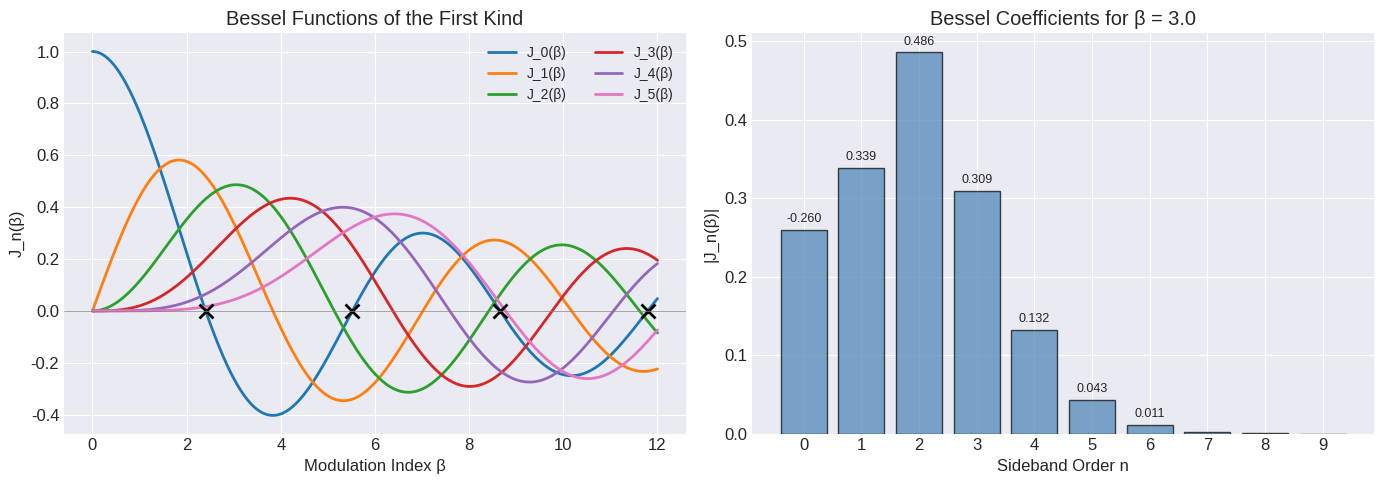
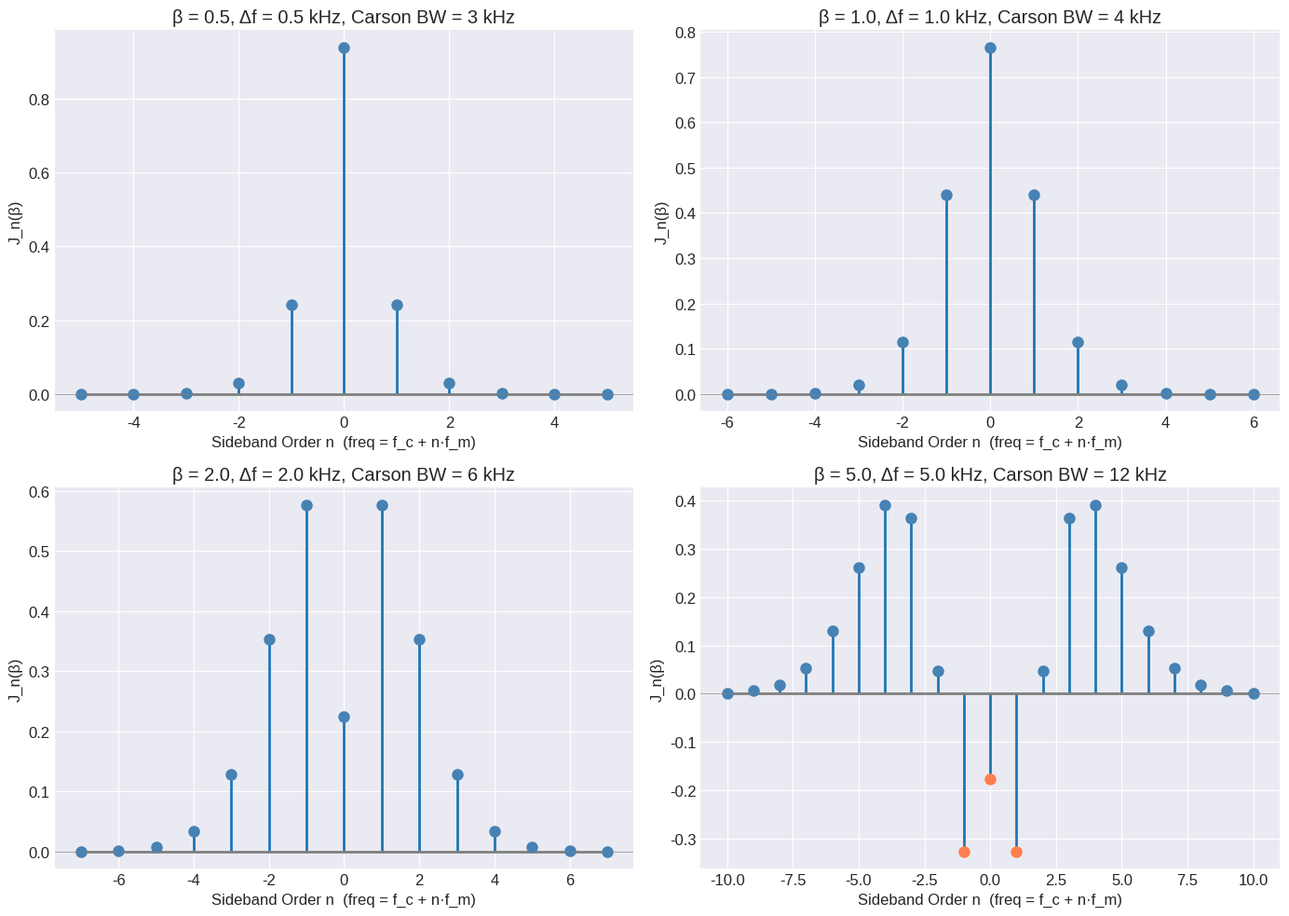
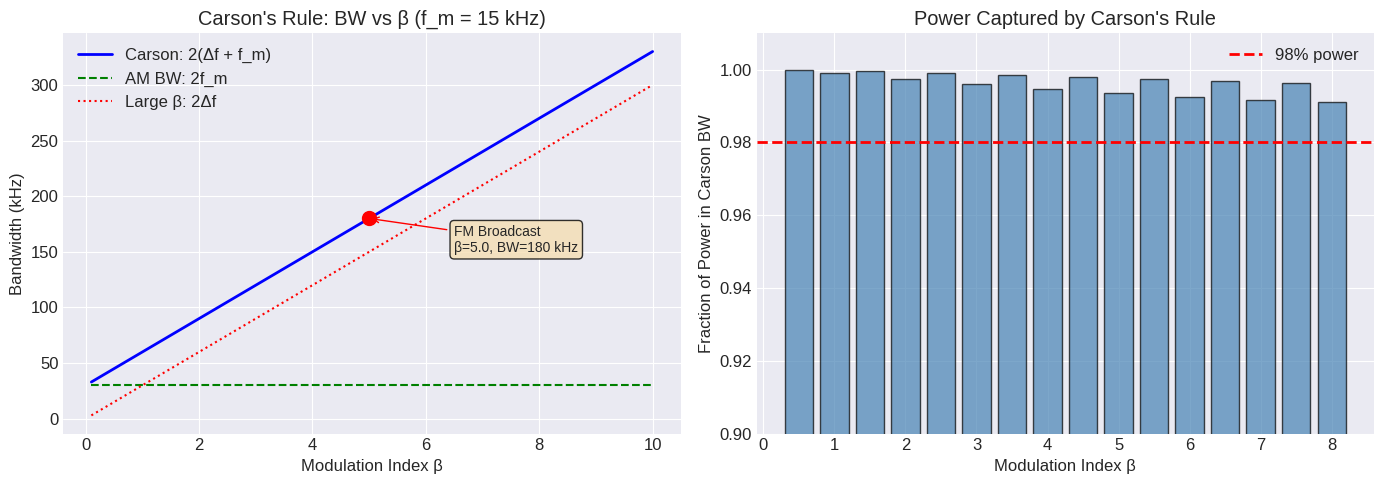
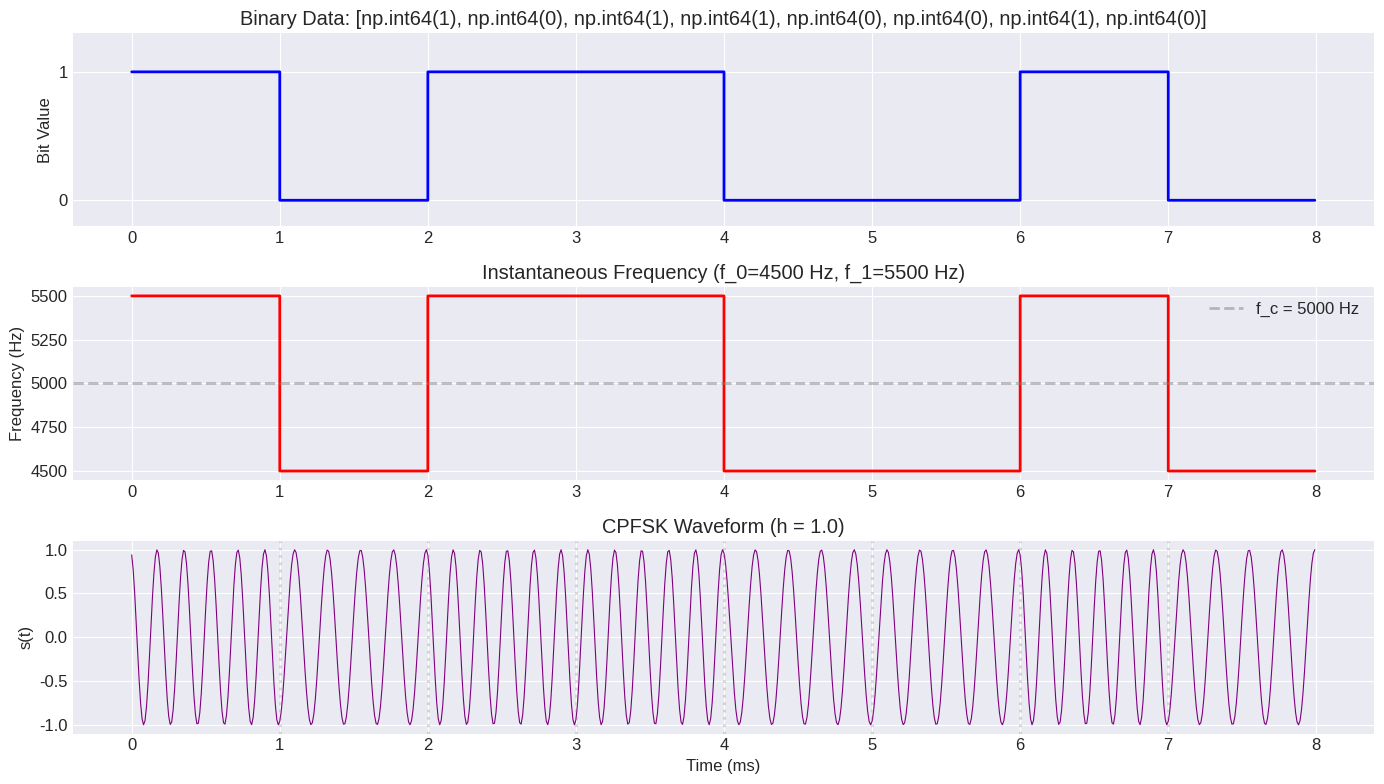
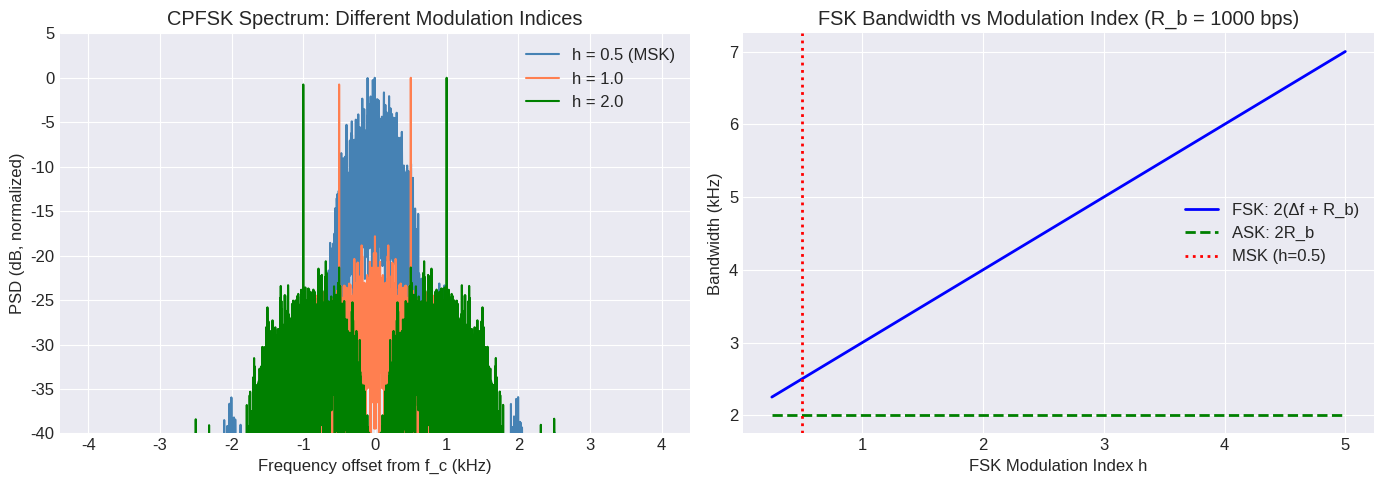

Write the Python code that produced these figures, in order.
# Setup: Import required libraries
import numpy as np
import matplotlib.pyplot as plt
from scipy import signal
from scipy.fft import fft, fftfreq
from scipy.special import jv  # Bessel function of the first kind
import warnings
warnings.filterwarnings('ignore')

# Use consistent plot style
plt.style.use('seaborn-v0_8-darkgrid')
plt.rcParams['figure.figsize'] = (10, 6)
plt.rcParams['font.size'] = 12
plt.rcParams['lines.linewidth'] = 2

print("Setup complete! NumPy version:", np.__version__)

# Part 1: Bessel Functions of the First Kind

beta_range = np.linspace(0, 12, 500)

fig, axes = plt.subplots(1, 2, figsize=(14, 5))

# --- Plot 1: J_n(beta) vs beta ---
ax = axes[0]
colors = plt.cm.tab10(np.linspace(0, 0.6, 6))
for n in range(6):
    ax.plot(beta_range, jv(n, beta_range), color=colors[n], linewidth=2,
            label=f'J_{n}(\u03b2)')

# Mark carrier nulls (J_0 = 0)
nulls = [2.405, 5.520, 8.654, 11.792]
for z in nulls:
    if z < 12:
        ax.plot(z, 0, 'kx', markersize=10, markeredgewidth=2)

ax.axhline(y=0, color='gray', linewidth=0.5)
ax.set_xlabel('Modulation Index \u03b2')
ax.set_ylabel('J_n(\u03b2)')
ax.set_title('Bessel Functions of the First Kind')
ax.legend(fontsize=10, ncol=2)

# --- Plot 2: Power in components for specific beta ---
ax = axes[1]
beta_ex = 3.0
n_vals = np.arange(0, 10)
Jn_vals = jv(n_vals, beta_ex)

# Total power check: J_0^2 + 2*sum(J_n^2) should = 1
power_check = Jn_vals[0]**2 + 2 * np.sum(Jn_vals[1:]**2)

bars = ax.bar(n_vals, np.abs(Jn_vals), color='steelblue', alpha=0.7, edgecolor='black')
ax.set_xlabel('Sideband Order n')
ax.set_ylabel('|J_n(\u03b2)|')
ax.set_title(f'Bessel Coefficients for \u03b2 = {beta_ex}')
ax.set_xticks(n_vals)

for bar, val in zip(bars, Jn_vals):
    if abs(val) > 0.01:
        ax.text(bar.get_x() + bar.get_width()/2, abs(val) + 0.01,
                f'{val:.3f}', ha='center', fontsize=9)

plt.tight_layout()
plt.show()

# Print Bessel function table
print("=" * 55)
print("Bessel Function Table: J_n(beta)")
print("=" * 55)
print(f"{'beta':>5}", end='')
for n in range(7):
    print(f"  {'J_'+str(n):>7}", end='')
print()
print("-" * 61)
for beta in [0.25, 0.5, 1.0, 2.0, 3.0, 5.0, 8.0]:
    print(f"{beta:>5.2f}", end='')
    for n in range(7):
        print(f"  {jv(n, beta):>7.3f}", end='')
    print()
print(f"\nCarrier nulls (J_0 = 0): beta = {', '.join(f'{z:.3f}' for z in nulls)}")

# Part 2: FM Spectrum at Different Modulation Indices

fig, axes = plt.subplots(2, 2, figsize=(14, 10))
beta_values = [0.5, 1.0, 2.0, 5.0]
fm = 1000  # 1 kHz message for labeling

for idx, (beta, ax) in enumerate(zip(beta_values, axes.flatten())):
    n_max = int(beta + 5)  # Number of sidebands to show
    n_vals = np.arange(-n_max, n_max + 1)
    
    # Bessel coefficients (J_{-n} = (-1)^n J_n)
    amplitudes = [jv(abs(n), beta) for n in n_vals]
    
    # Stem plot
    markerline, stemlines, baseline = ax.stem(n_vals, amplitudes, basefmt='gray')
    markerline.set_markersize(6)
    stemlines.set_linewidth(2)
    
    # Color code: positive = blue, negative = red
    for n, amp in zip(n_vals, amplitudes):
        color = 'steelblue' if amp >= 0 else 'coral'
        ax.plot(n, amp, 'o', color=color, markersize=8)
    
    ax.axhline(y=0, color='gray', linewidth=0.5)
    ax.set_xlabel('Sideband Order n  (freq = f_c + n\u00b7f_m)')
    ax.set_ylabel('J_n(\u03b2)')
    
    delta_f = beta * fm
    bw = 2 * (delta_f + fm)
    ax.set_title(f'\u03b2 = {beta}, \u0394f = {delta_f/1000:.1f} kHz, '
                 f'Carson BW = {bw/1000:.0f} kHz')

plt.tight_layout()
plt.show()

print("=" * 55)
print("FM Spectrum: Number of Significant Sidebands")
print("=" * 55)
for beta in beta_values:
    # Count sidebands with |J_n| > 0.01
    n_sig = 0
    for n in range(1, 20):
        if abs(jv(n, beta)) > 0.01:
            n_sig = n
    print(f"beta = {beta}: {n_sig} significant sideband pairs")

# Part 3: Carson's Rule - Bandwidth vs Modulation Index

fm = 15e3  # 15 kHz (FM broadcast audio bandwidth)

fig, axes = plt.subplots(1, 2, figsize=(14, 5))

# --- Plot 1: Carson's rule BW vs beta ---
ax = axes[0]
beta_range = np.linspace(0.1, 10, 200)
bw_carson = 2 * (beta_range + 1) * fm / 1e3  # in kHz
bw_2fm = 2 * fm / 1e3 * np.ones_like(beta_range)  # AM bandwidth
bw_2deltaf = 2 * beta_range * fm / 1e3  # Large-beta approx

ax.plot(beta_range, bw_carson, 'b-', linewidth=2, label="Carson: 2(\u0394f + f_m)")
ax.plot(beta_range, bw_2fm, 'g--', linewidth=1.5, label='AM BW: 2f_m')
ax.plot(beta_range, bw_2deltaf, 'r:', linewidth=1.5, label='Large \u03b2: 2\u0394f')

# Mark FM broadcast point
beta_fm = 75 / 15  # = 5
bw_fm = 2 * (75 + 15)  # = 180 kHz
ax.plot(beta_fm, bw_fm, 'ro', markersize=10)
ax.annotate(f'FM Broadcast\n\u03b2={beta_fm}, BW={bw_fm} kHz',
            xy=(beta_fm, bw_fm), xytext=(beta_fm + 1.5, bw_fm - 30),
            fontsize=10, arrowprops=dict(arrowstyle='->', color='red'),
            bbox=dict(boxstyle='round', facecolor='wheat', alpha=0.8))

ax.set_xlabel('Modulation Index \u03b2')
ax.set_ylabel('Bandwidth (kHz)')
ax.set_title("Carson's Rule: BW vs \u03b2 (f_m = 15 kHz)")
ax.legend()

# --- Plot 2: Power contained within Carson's BW ---
ax = axes[1]
betas = np.arange(0.5, 8.5, 0.5)
power_fraction = []

for beta in betas:
    n_carson = int(np.ceil(beta + 1))  # Number of sideband pairs in Carson BW
    total_power = jv(0, beta)**2 + 2 * sum(jv(n, beta)**2 for n in range(1, 30))
    carson_power = jv(0, beta)**2 + 2 * sum(jv(n, beta)**2 for n in range(1, n_carson + 1))
    power_fraction.append(carson_power / total_power)

ax.bar(betas, power_fraction, width=0.4, color='steelblue', alpha=0.7, edgecolor='black')
ax.axhline(y=0.98, color='r', linestyle='--', label='98% power')
ax.set_xlabel('Modulation Index \u03b2')
ax.set_ylabel('Fraction of Power in Carson BW')
ax.set_title("Power Captured by Carson's Rule")
ax.set_ylim(0.9, 1.01)
ax.legend()

plt.tight_layout()
plt.show()

# Print FM broadcast example
print("=" * 55)
print("FM Broadcast Example")
print("=" * 55)
print(f"Max frequency deviation: Delta_f = 75 kHz")
print(f"Max audio frequency: fm = 15 kHz")
print(f"Modulation index: beta = 75/15 = {75/15:.0f}")
print(f"Carson's rule: BW = 2(75 + 15) = 180 kHz")
print(f"FCC channel spacing: 200 kHz (includes guard bands)")
print(f"Compare to AM: BW = 2 * 5 = 10 kHz (FM uses 18x more spectrum!)")

# Part 4: Binary FSK Signal Generation

# Parameters
Rb = 1000     # Bit rate (bps)
Tb = 1 / Rb   # Bit period (s)
fc = 5000     # Carrier frequency (Hz)
delta_f = 500 # Frequency deviation (Hz)
fs = 100000   # Sampling rate

f1 = fc + delta_f  # Frequency for bit '1'
f0 = fc - delta_f  # Frequency for bit '0'
h = 2 * delta_f / Rb  # Modulation index

# Data sequence
bits = np.array([1, 0, 1, 1, 0, 0, 1, 0])
N_bits = len(bits)

# Generate CPFSK signal (phase continuous)
samples_per_bit = int(Tb * fs)
t_total = np.arange(N_bits * samples_per_bit) / fs

# Frequency signal
freq_signal = np.zeros(len(t_total))
for i, bit in enumerate(bits):
    start = i * samples_per_bit
    end = (i + 1) * samples_per_bit
    freq_signal[start:end] = f1 if bit == 1 else f0

# CPFSK: Integrate frequency to get phase
phase = 2 * np.pi * np.cumsum(freq_signal) / fs
s_fsk = np.cos(phase)

fig, axes = plt.subplots(3, 1, figsize=(14, 8))

# Binary data
bit_signal = np.repeat(bits, samples_per_bit)
axes[0].step(t_total * 1000, bit_signal, 'b-', linewidth=2, where='post')
axes[0].set_ylabel('Bit Value')
axes[0].set_title(f'Binary Data: {list(bits)}')
axes[0].set_yticks([0, 1])
axes[0].set_ylim(-0.2, 1.3)

# Instantaneous frequency
axes[1].step(t_total * 1000, freq_signal, 'r-', linewidth=2, where='post')
axes[1].axhline(y=fc, color='gray', linestyle='--', alpha=0.5, label=f'f_c = {fc} Hz')
axes[1].set_ylabel('Frequency (Hz)')
axes[1].set_title(f'Instantaneous Frequency (f_0={f0} Hz, f_1={f1} Hz)')
axes[1].legend()

# FSK waveform
axes[2].plot(t_total * 1000, s_fsk, 'purple', linewidth=0.8)
# Add bit boundaries
for i in range(1, N_bits):
    axes[2].axvline(x=i * Tb * 1000, color='gray', linestyle=':', alpha=0.3)
axes[2].set_ylabel('s(t)')
axes[2].set_xlabel('Time (ms)')
axes[2].set_title(f'CPFSK Waveform (h = {h:.1f})')

plt.tight_layout()
plt.show()

print("=" * 55)
print("FSK Parameters")
print("=" * 55)
print(f"Bit rate: Rb = {Rb} bps")
print(f"Carrier: fc = {fc} Hz")
print(f"Deviation: Delta_f = {delta_f} Hz")
print(f"f_0 (bit 0) = {f0} Hz, f_1 (bit 1) = {f1} Hz")
print(f"Modulation index: h = 2*Delta_f/Rb = {h:.1f}")
print(f"FSK bandwidth (Carson): BW = 2(Delta_f + Rb) = {2*(delta_f + Rb)} Hz")

# Part 5: FSK Spectrum and FM vs FSK

# Generate longer FSK signal for spectrum analysis
np.random.seed(42)
N_bits_spec = 1000
bits_long = np.random.randint(0, 2, N_bits_spec)

fs = 100000
Rb = 1000
fc = 10000
samples_per_bit = int(fs / Rb)

fig, axes = plt.subplots(1, 2, figsize=(14, 5))

# --- Plot 1: FSK spectra at different modulation indices ---
ax = axes[0]
h_values = [0.5, 1.0, 2.0]
colors = ['steelblue', 'coral', 'green']

for h, color in zip(h_values, colors):
    delta_f = h * Rb / 2
    
    # Generate CPFSK
    freq_sig = np.zeros(N_bits_spec * samples_per_bit)
    for i, bit in enumerate(bits_long):
        start = i * samples_per_bit
        end = (i + 1) * samples_per_bit
        freq_sig[start:end] = fc + delta_f if bit else fc - delta_f
    
    phase = 2 * np.pi * np.cumsum(freq_sig) / fs
    s = np.cos(phase)
    
    # Spectrum
    N_fft = len(s)
    S = fft(s * np.hanning(N_fft)) / N_fft
    freqs = fftfreq(N_fft, 1/fs)
    
    mask = (freqs >= fc - 4000) & (freqs <= fc + 4000)
    psd = 20 * np.log10(np.abs(S[mask]) + 1e-10)
    psd -= np.max(psd)  # Normalize
    
    ax.plot((freqs[mask] - fc) / 1000, psd, color=color, linewidth=1.5,
            label=f'h = {h} (MSK)' if h == 0.5 else f'h = {h}')

ax.set_xlabel('Frequency offset from f_c (kHz)')
ax.set_ylabel('PSD (dB, normalized)')
ax.set_title('CPFSK Spectrum: Different Modulation Indices')
ax.set_ylim(-40, 5)
ax.legend()

# --- Plot 2: Bandwidth comparison ---
ax = axes[1]
h_range = np.linspace(0.25, 5, 100)
bw_fsk = 2 * (h_range * Rb / 2 + Rb) / 1000  # Carson-like for FSK, in kHz
bw_ask = 2 * Rb / 1000 * np.ones_like(h_range)  # ASK bandwidth

ax.plot(h_range, bw_fsk, 'b-', linewidth=2, label='FSK: 2(\u0394f + R_b)')
ax.plot(h_range, bw_ask, 'g--', linewidth=2, label='ASK: 2R_b')
ax.axvline(x=0.5, color='r', linestyle=':', label='MSK (h=0.5)')

ax.set_xlabel('FSK Modulation Index h')
ax.set_ylabel('Bandwidth (kHz)')
ax.set_title(f'FSK Bandwidth vs Modulation Index (R_b = {Rb} bps)')
ax.legend()

plt.tight_layout()
plt.show()

print("=" * 55)
print("FSK Bandwidth Comparison")
print("=" * 55)
print(f"Bit rate: Rb = {Rb} bps")
for h in [0.5, 1.0, 2.0]:
    df = h * Rb / 2
    bw = 2 * (df + Rb)
    print(f"\n  h = {h}: Delta_f = {df:.0f} Hz, BW = {bw:.0f} Hz")
    if h == 0.5:
        print(f"    (MSK: minimum spacing for orthogonality)")
